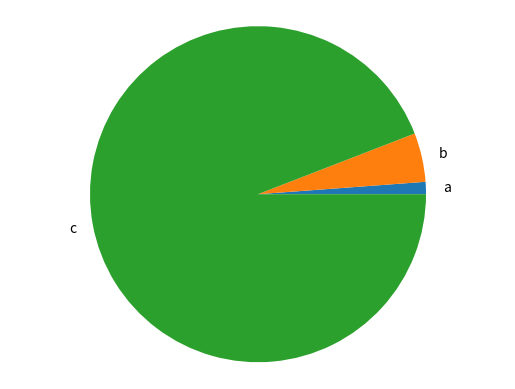
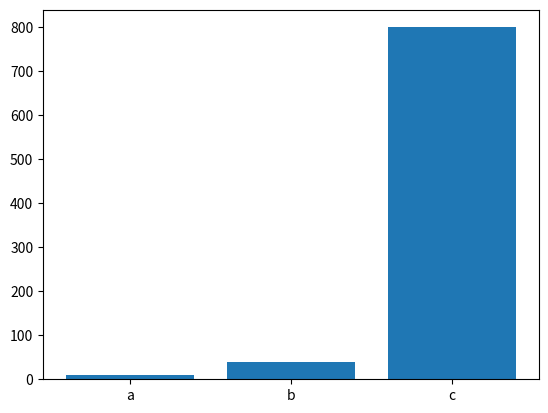

The matplotlib source for these figures, in order:
import matplotlib.pyplot as plt

def generate_bar_chart(labels, values):
    fig, ax = plt.subplots()
    ax.bar(labels, values)
    plt.show()

def generate_pie_chart(labels, values):
    fig, ax = plt.subplots()
    ax.pie(values, labels=labels)
    ax.axis("equal")
    plt.show()
#plt.savefig("pie.png")
if __name__ == "__main__":
    labels =["a","b","c"]
    values= [10,40,800]
    generate_pie_chart(labels, values)
    generate_bar_chart(labels, values)